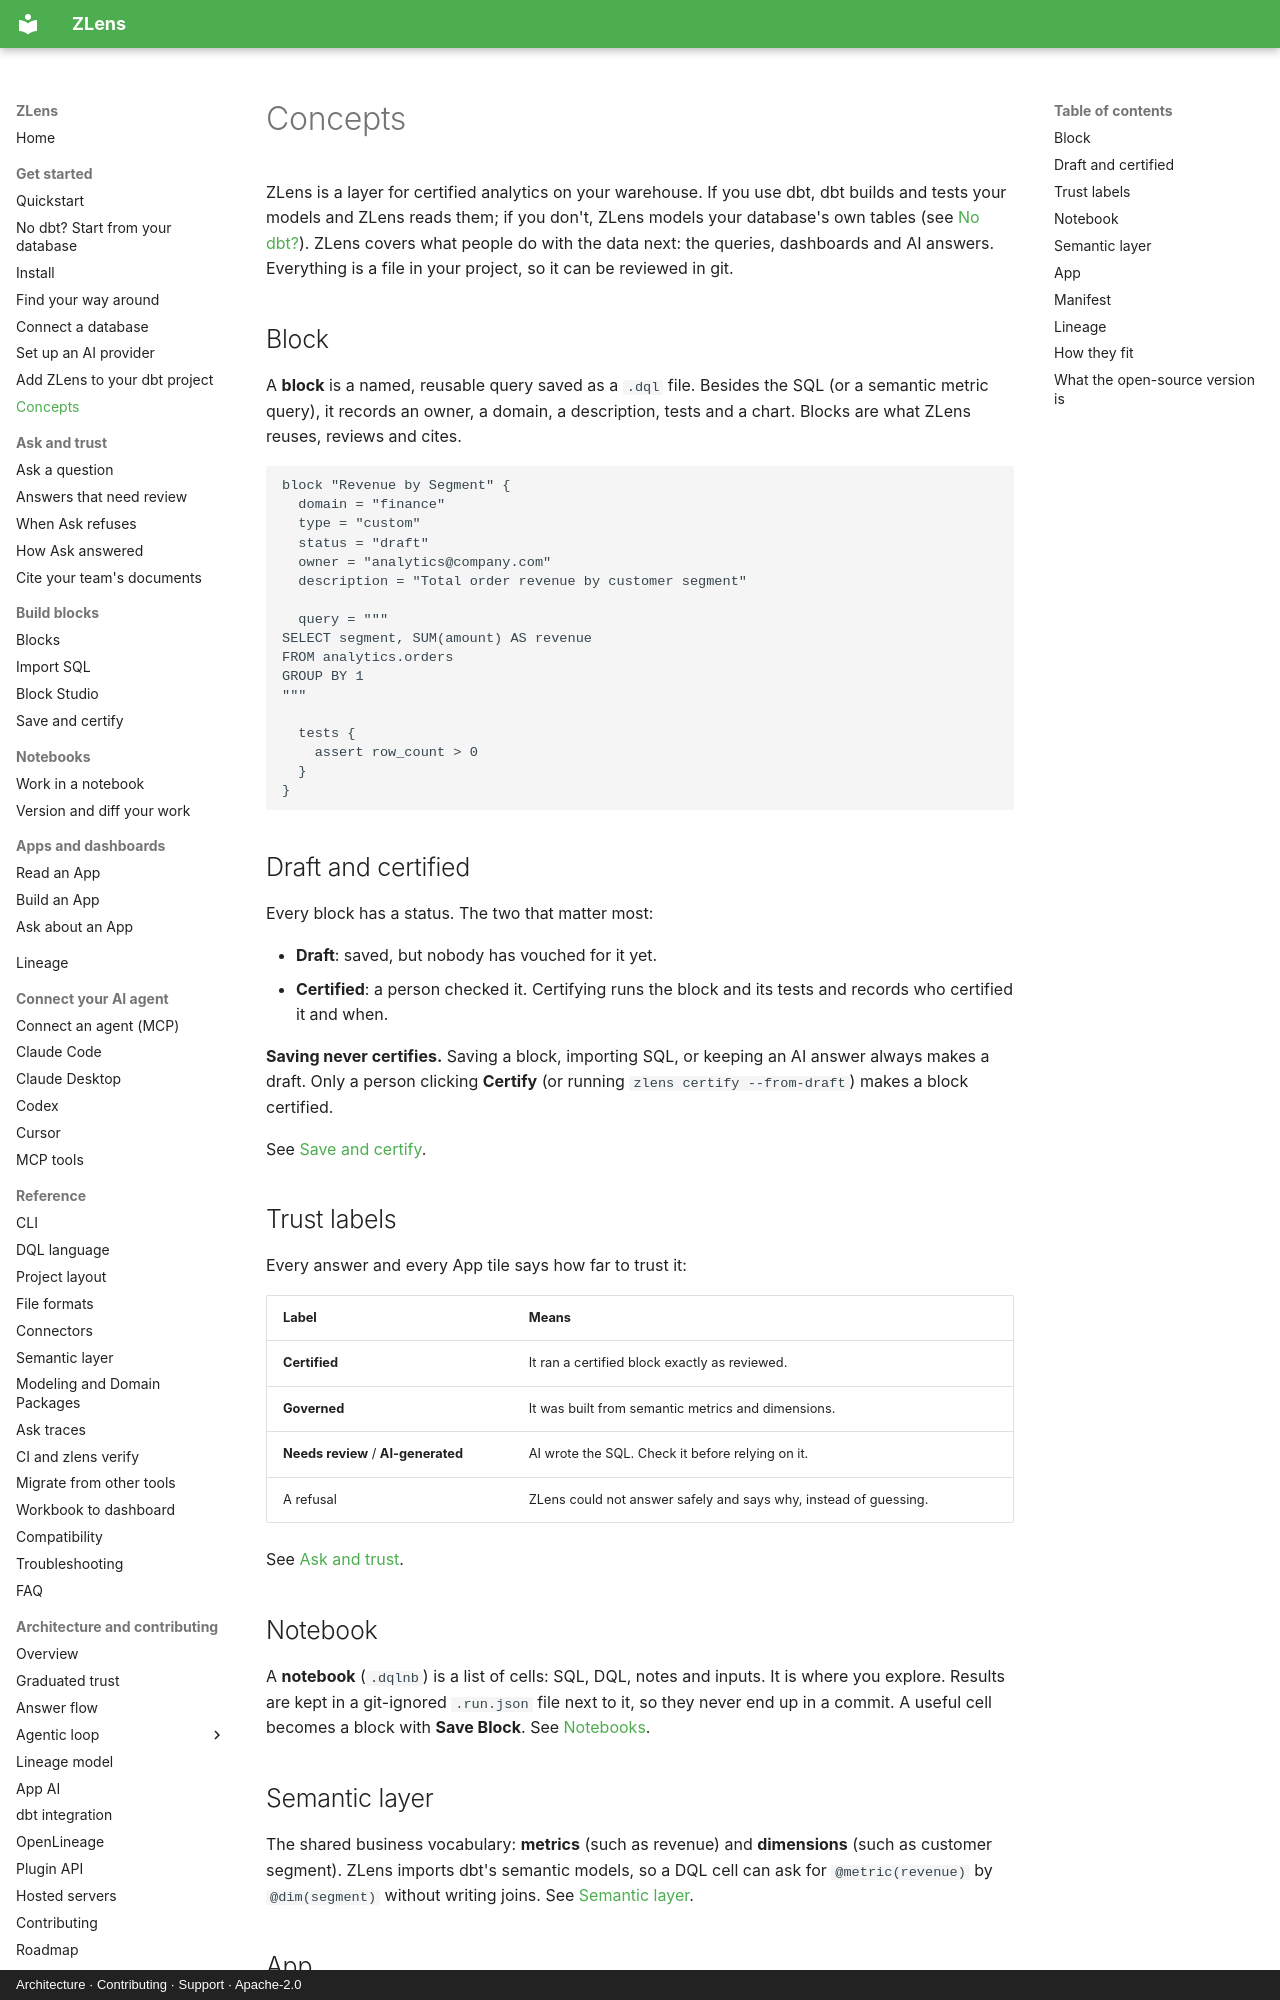

repository: duckcode-ai-labs/dql · page: get-started/concepts/index.html · generator: mkdocs · copyright: Architecture · Contributing · Support · Apache-2.0

# Concepts

ZLens is a layer for certified analytics on your warehouse. If you use dbt,
dbt builds and tests your models and ZLens reads them; if you don't, ZLens
models your database's own tables (see [No dbt?](no-dbt.md)). ZLens covers what people
do with the data next: the queries, dashboards and AI answers. Everything is a file in your project, so it can be reviewed
in git.

## Block

A **block** is a named, reusable query saved as a `.dql` file. Besides the
SQL (or a semantic metric query), it records an owner, a domain, a
description, tests and a chart. Blocks are what ZLens reuses, reviews and
cites.

```dql
block "Revenue by Segment" {
  domain = "finance"
  type = "custom"
  status = "draft"
  owner = "analytics@company.com"
  description = "Total order revenue by customer segment"

  query = """
SELECT segment, SUM(amount) AS revenue
FROM analytics.orders
GROUP BY 1
"""

  tests {
    assert row_count > 0
  }
}
```

## Draft and certified

Every block has a status. The two that matter most:

- **Draft**: saved, but nobody has vouched for it yet.
- **Certified**: a person checked it. Certifying runs the block and its tests
  and records who certified it and when.

**Saving never certifies.** Saving a block, importing SQL, or keeping an AI
answer always makes a draft. Only a person clicking **Certify** (or running
`zlens certify --from-draft`) makes a block certified.

See [Save and certify](../blocks/certify.md).

## Trust labels

Every answer and every App tile says how far to trust it:

| Label | Means |
|---|---|
| **Certified** | It ran a certified block exactly as reviewed. |
| **Governed** | It was built from semantic metrics and dimensions. |
| **Needs review** / **AI-generated** | AI wrote the SQL. Check it before relying on it. |
| A refusal | ZLens could not answer safely and says why, instead of guessing. |

See [Ask and trust](../ask/index.md).

## Notebook

A **notebook** (`.dqlnb`) is a list of cells: SQL, DQL, notes and inputs. It
is where you explore. Results are kept in a git-ignored `.run.json` file next
to it, so they never end up in a commit. A useful cell becomes a block with
**Save Block**. See [Notebooks](../notebooks/index.md).

## Semantic layer

The shared business vocabulary: **metrics** (such as revenue) and
**dimensions** (such as customer segment). ZLens imports dbt's semantic
models, so a DQL cell can ask for `@metric(revenue)` by `@dim(segment)`
without writing joins. See [Semantic layer](../reference/semantic-layer.md).
